86-way image classification set "Induk anak huruf di atas" from GitHub (muharismrgn/Lampung-Script-Classification); label vocabulary: ANG, BAN, BANG, BAR, BEE, CAN, CANG, CAR, CEE, DAN, DANG, DAR, DEE, GAN, GANG, GAR, GEE, GHAN, GHANG, GHAR, GHE, GHEE, GHE with diacritic, GHI, HAN, HANG, HAR, HEE, JAN, JANG, JAR, JEE, KAN, KANG, KAR, KEE, LAN, LANG, LAR, LEE, MAN, MANG, MAR, MEE, NAN, NANG, NAR, NEE, NGAN, NGANG, NGAR, NGE, NGEE, NGE with diacritic, NGI, NYAN, NYANG, NYAR, NYE, NYEE, NYE with diacritic, NYI, PAN, PANG, PAR, PEE, RAN, RANG, RAR, REE, SAN, SANG, SAR, SEE, TAN, TANG, TAR, TEE, WAN, WANG, WAR, WEE, YAN, YANG, YAR, YEE.

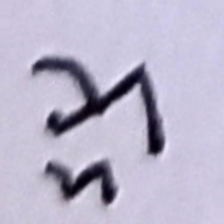
Label: BAR

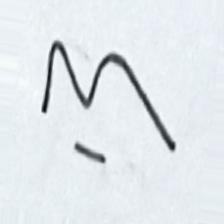
Label: YANG

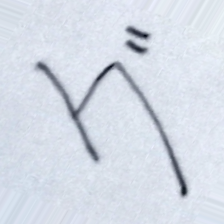
Label: WAN

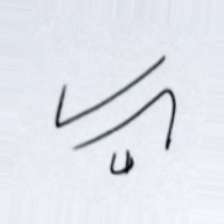
Label: GHE with diacritic

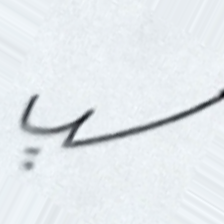
Label: NAN

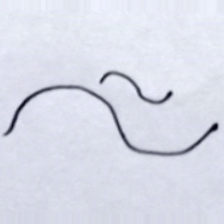
Label: HAR
